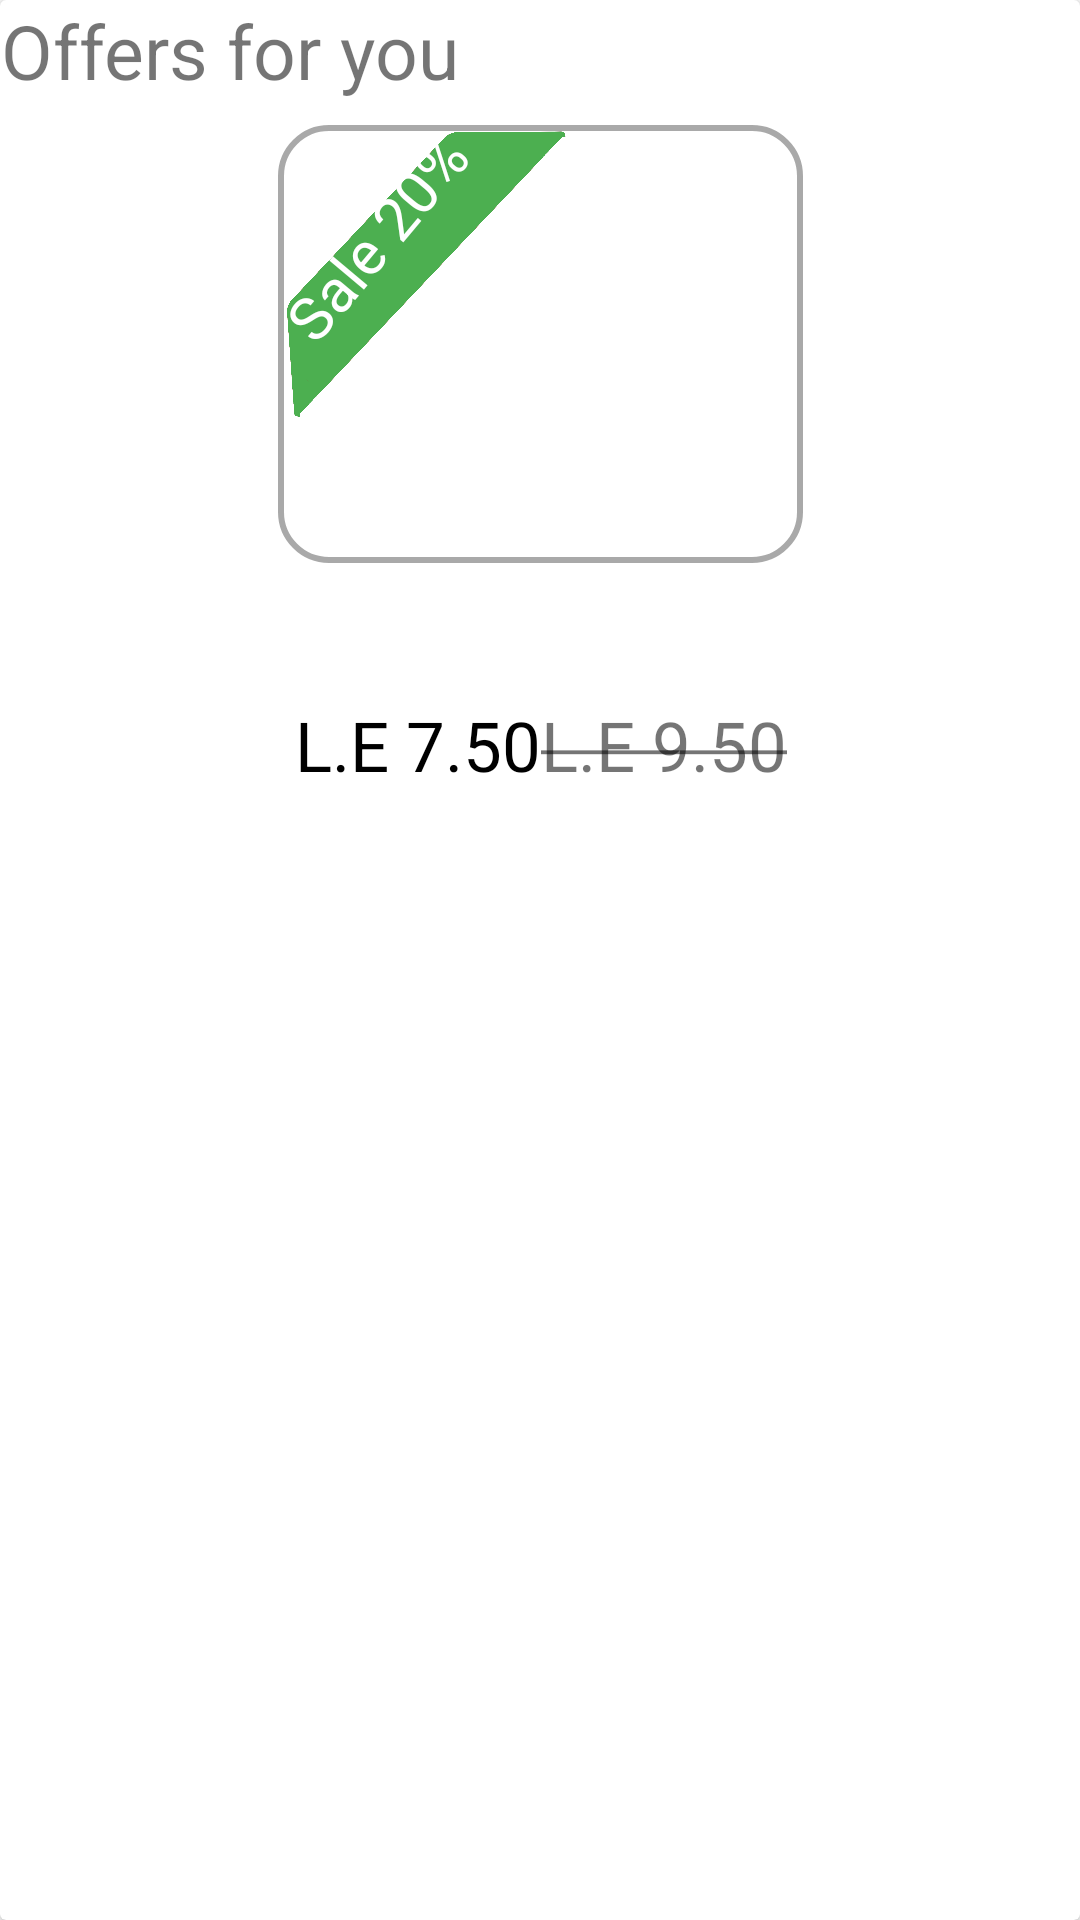

Layout XML and referenced resources for this Android screen:
<!-- AndroidManifest.xml: application theme Theme.FlashCart -->
<!-- res/layout/offers_item_list.xml -->
<?xml version="1.0" encoding="utf-8"?>
<layout xmlns:android="http://schemas.android.com/apk/res/android"
    xmlns:app="http://schemas.android.com/apk/res-auto"
    xmlns:tools="http://schemas.android.com/tools">

    <data>
        <variable
            name="product"
            type="com.example.flashcart.ui_fragments.adapters_and_data.ProductsData" />
    </data>

    <androidx.cardview.widget.CardView
        android:layout_width="360.5dp"
        android:layout_height="277dp">

        <androidx.constraintlayout.widget.ConstraintLayout
            android:layout_width="match_parent"
            android:layout_height="match_parent">

            <TextView
                android:id="@+id/textView7"
                android:layout_width="0dp"
                android:layout_height="wrap_content"
                android:text="Offers for you"
                android:gravity="center"
                android:textSize="25sp"
                app:layout_constraintStart_toStartOf="parent"
                app:layout_constraintTop_toTopOf="parent" />

            <ImageView
                android:id="@+id/imageView2"
                android:layout_width="175dp"
                android:layout_height="146dp"
                android:layout_marginStart="93dp"
                android:src="@{product.imageId}"
                android:layout_marginTop="8dp"
                android:padding="5dp"
                android:layout_marginEnd="93dp"
                android:fadingEdge="none"
                android:background="@drawable/corner"
                app:layout_constraintEnd_toEndOf="parent"
                app:layout_constraintStart_toStartOf="parent"
                app:layout_constraintTop_toBottomOf="@+id/textView7"
                tools:srcCompat="@tools:sample/avatars" />


            <ImageView
                android:id="@+id/imageView4"
                android:layout_width="100dp"
                android:layout_height="100dp"
                app:srcCompat="@drawable/discount_tab"
                android:textSize="15sp"
                app:layout_constraintStart_toStartOf="@+id/imageView2"
                app:layout_constraintTop_toTopOf="@+id/imageView2" />


            <TextView
                android:layout_width="wrap_content"
                android:layout_height="wrap_content"
                android:layout_marginStart="-8dp"
                android:layout_marginTop="24dp"
                android:rotation="-50"
                android:text="Sale 20%"
                android:textColor="@color/white"
                android:textSize="20sp"
                app:layout_constraintStart_toStartOf="@+id/imageView4"
                app:layout_constraintTop_toTopOf="@+id/imageView4" />

            <TextView
                android:id="@+id/textView8"
                android:layout_width="wrap_content"
                android:layout_height="wrap_content"
                android:layout_marginTop="8dp"
                tools:text="Organic Apple"
                android:text="@{product.productName}"
                android:textColor="@color/black"
                android:textSize="28sp"
                app:layout_constraintEnd_toEndOf="@+id/imageView2"
                app:layout_constraintStart_toStartOf="@+id/imageView2"
                app:layout_constraintTop_toBottomOf="@+id/imageView2" />


            <TextView
                android:id="@+id/textView9"
                android:layout_width="wrap_content"
                android:layout_height="wrap_content"
                android:text="@string/l_e_9_50"
                android:textSize="23sp"
                app:layout_constraintStart_toStartOf="@+id/textView8"
                app:layout_constraintTop_toBottomOf="@+id/textView8" />

            <TextView
                android:layout_width="wrap_content"
                android:layout_height="wrap_content"
                android:text="L.E 7.50"
                android:textColor="@color/black"
                android:textSize="23sp"
                app:layout_constraintEnd_toEndOf="@+id/textView8"
                app:layout_constraintTop_toBottomOf="@+id/textView8" />

        </androidx.constraintlayout.widget.ConstraintLayout>
    </androidx.cardview.widget.CardView>
</layout>
<!-- resources referenced by this layout -->
<resources>
  <color name="black">#FF000000</color>
  <color name="white">#FFFFFFFF</color>
  <!-- drawable corner (drawable) -->
  <?xml version="1.0" encoding="utf-8"?>
  <shape xmlns:android="http://schemas.android.com/apk/res/android">
      <stroke android:color="#99707070" android:width="2dp"/>
      <corners android:radius="16dp"/>
      <solid android:color="@color/white"/>
  </shape>
  <!-- drawable discount_tab (drawable) -->
  <vector xmlns:android="http://schemas.android.com/apk/res/android"
      android:width="186dp"
      android:height="186dp"
      android:viewportWidth="186"
      android:viewportHeight="186">
    <path
        android:pathData="M80.71,0h75.66L0,186V95.21Z"
        android:fillColor="#4daf4e"/>
  </vector>
  <string name="l_e_9_50"><strike>L.E 9.50</strike></string>
  <style name="Theme.FlashCart" parent="Theme.MaterialComponents.DayNight.NoActionBar">
          
          <item name="colorPrimary">@color/blue</item>
          <item name="colorPrimaryVariant">@color/blue</item>
          <item name="colorOnPrimary">@color/white</item>
          
          <item name="colorSecondary">@color/teal_200</item>
          <item name="colorSecondaryVariant">@color/teal_700</item>
          <item name="colorOnSecondary">@color/black</item>
          
          <item name="android:statusBarColor">?attr/colorPrimaryVariant</item>
          
      </style>
  <color name="blue">#2196F3</color>
  <color name="teal_200">#FF03DAC5</color>
  <color name="teal_700">#FF018786</color>
</resources>
